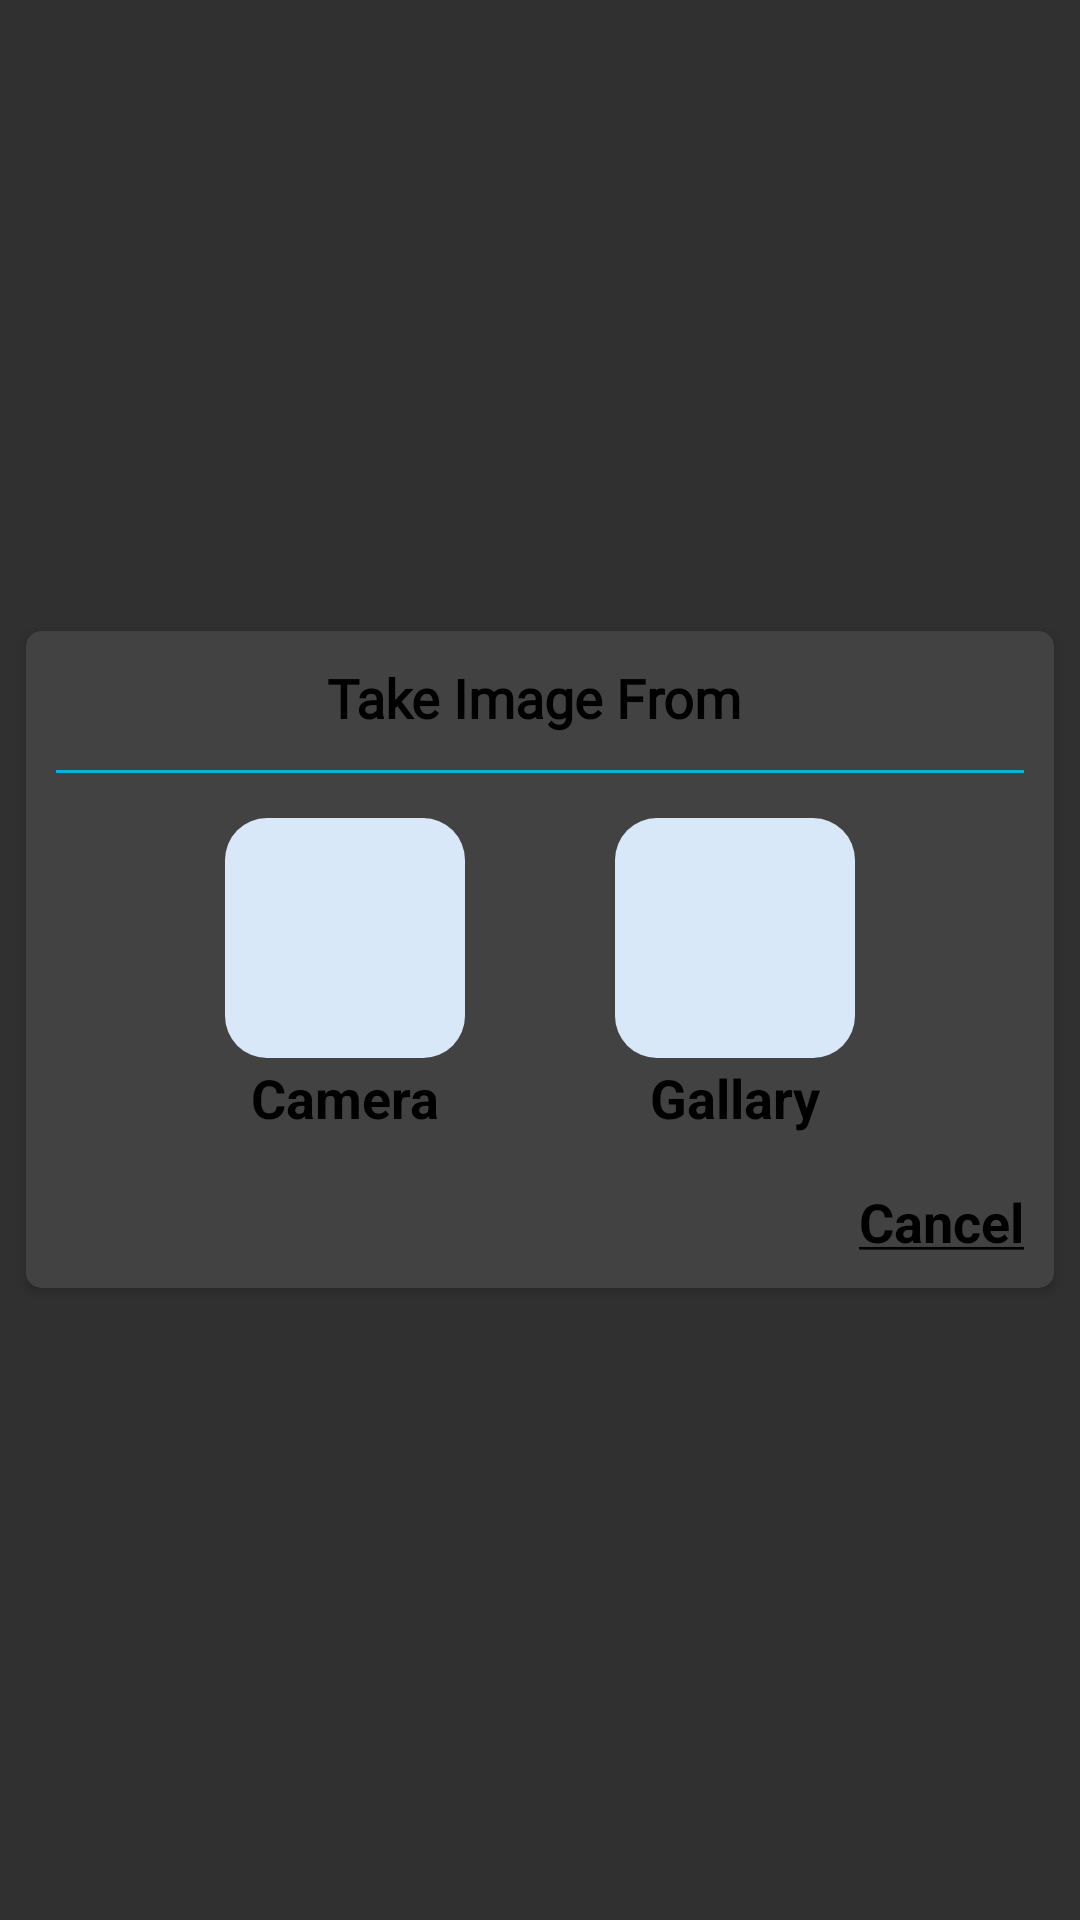

Layout XML and referenced resources for this Android screen:
<!-- AndroidManifest.xml: application theme Theme.ScannerApps -->
<!-- res/layout/dialog_choice.xml -->
<?xml version="1.0" encoding="utf-8"?>
<LinearLayout xmlns:android="http://schemas.android.com/apk/res/android"
    xmlns:app="http://schemas.android.com/apk/res-auto"
    android:layout_width="match_parent"
    android:layout_height="wrap_content"
    android:layout_gravity="center"
    android:layout_margin="3dp"
    android:gravity="center"
    android:orientation="vertical"
    android:padding="5dp">

    <androidx.cardview.widget.CardView
        android:layout_width="match_parent"
        android:layout_height="wrap_content"
        android:elevation="10dp"
        app:cardCornerRadius="5dp"
        app:cardUseCompatPadding="true">

        <LinearLayout
            android:layout_width="match_parent"
            android:layout_height="wrap_content"
            android:layout_gravity="center"
            android:gravity="center"
            android:orientation="vertical">

            <TextView
                android:id="@+id/choice"
                android:layout_width="match_parent"
                android:layout_height="wrap_content"
                android:layout_marginStart="10dp"
                android:layout_marginTop="10dp"
                android:layout_marginEnd="10dp"
                android:layout_marginBottom="10dp"
                android:fontFamily="@font/roboto_medium"
                android:text="Take Image From "
                android:textAlignment="center"
                android:textColor="@color/black"
                android:textSize="18sp"
                android:textStyle="bold" />

            <View
                android:layout_width="match_parent"
                android:layout_height="3dp"
                android:layout_marginStart="10dp"
                android:layout_marginBottom="5dp"
                android:background="@drawable/botom_border"
                android:layout_marginEnd="10dp" />

            <LinearLayout
                android:id="@+id/twoLayout"
                android:layout_width="300dp"
                android:layout_height="wrap_content"
                android:layout_below="@id/choice"
                android:layout_gravity="center"
                android:layout_marginTop="10dp"
                android:gravity="center"
                android:orientation="horizontal">

                <LinearLayout
                    android:layout_width="0dp"
                    android:layout_height="wrap_content"
                    android:layout_gravity="center"
                    android:layout_weight="1"
                    android:layout_marginStart="20dp"
                    android:gravity="center"
                    android:orientation="vertical">

                    <LinearLayout
                        android:id="@+id/ivCamera"
                        android:layout_width="80dp"
                        android:layout_height="80dp"
                        android:layout_gravity="center"
                        android:background="@drawable/btn_shapte"
                        android:gravity="center"
                        android:orientation="vertical"
                        android:padding="4dp">

                        <ImageView
                            android:layout_width="46dp"
                            android:layout_height="46dp"
                            android:layout_gravity="center"
                            android:src="@drawable/camera_take" />
                    </LinearLayout>

                    <TextView
                        android:layout_width="match_parent"
                        android:layout_height="wrap_content"
                        android:layout_marginStart="1dp"
                        android:layout_marginTop="1dp"
                        android:layout_marginEnd="1dp"
                        android:layout_marginBottom="7dp"
                        android:text="Camera"
                        android:textAlignment="center"
                        android:textColor="@color/black"
                        android:textSize="18sp"
                        android:textStyle="bold" />
                </LinearLayout>

                <LinearLayout
                    android:layout_width="0dp"
                    android:layout_height="wrap_content"
                    android:layout_gravity="center"
                    android:layout_weight="1"
                    android:gravity="center"
                    android:layout_marginEnd="20dp"
                    android:orientation="vertical">

                    <LinearLayout
                        android:id="@+id/ivGallary"
                        android:layout_width="80dp"
                        android:layout_height="80dp"
                        android:layout_gravity="center"
                        android:background="@drawable/btn_shapte"
                        android:gravity="center"
                        android:orientation="vertical"
                        android:padding="4dp">

                        <ImageView
                            android:layout_width="46dp"
                            android:layout_height="46dp"
                            android:layout_gravity="center"
                            android:src="@drawable/gallary" />

                    </LinearLayout>

                    <TextView
                        android:layout_width="match_parent"
                        android:layout_height="wrap_content"
                        android:layout_marginStart="1dp"
                        android:layout_marginTop="1dp"
                        android:layout_marginEnd="1dp"
                        android:layout_marginBottom="7dp"
                        android:text="Gallary"
                        android:textAlignment="center"
                        android:textColor="@color/black"
                        android:textSize="18sp"
                        android:textStyle="bold" />
                </LinearLayout>


            </LinearLayout>

            <TextView
                android:id="@+id/btnCancle"
                android:layout_width="wrap_content"
                android:layout_height="wrap_content"
                android:layout_margin="10dp"
                android:elevation="5dp"
                android:layout_gravity="right"
                android:text="@string/Cancel"
                android:textColor="@color/black"
                android:textSize="18sp"
                android:textStyle="bold" />

        </LinearLayout>
    </androidx.cardview.widget.CardView>

</LinearLayout>
<!-- resources referenced by this layout -->
<resources>
  <color name="black">#FF000000</color>
  <!-- drawable botom_border (drawable) -->
  <?xml version="1.0" encoding="utf-8"?>
  <layer-list xmlns:android="http://schemas.android.com/apk/res/android">
      <item android:top="-2dp" android:left="-2dp" android:right="-2dp">
          <shape android:shape="rectangle">
              <stroke android:width="1dp" android:color="@color/purple_200" />
              <solid android:color="#00000000" />
          </shape>
      </item>
  </layer-list>
  <!-- drawable btn_shapte (drawable) -->
  <?xml version="1.0" encoding="utf-8"?>
  <shape xmlns:android="http://schemas.android.com/apk/res/android"
      android:shape="rectangle">
      <corners android:radius="14dp" />
      <solid android:color="#D9E8F8" />
  </shape>
  <string name="Cancel"><u>Cancel</u></string>
  <style name="Theme.ScannerApps" parent="Base.Theme.ScannerApps" />
  <color name="purple_200">#00B4D8</color>
  <style name="Base.Theme.ScannerApps" parent="Theme.AppCompat.NoActionBar">
          <item name="colorPrimary">@color/purple_500</item>
          <item name="colorPrimaryVariant">@color/purple_700</item>
          <item name="colorOnPrimary">@color/white</item>
          
          <item name="colorSecondary">@color/teal_200</item>
          <item name="colorSecondaryVariant">@color/teal_700</item>
          <item name="colorOnSecondary">@color/black</item>
          
          <item name="android:statusBarColor">?attr/colorPrimaryVariant</item>
      </style>
  <style name="Theme.AppCompat.NoActionBar">
          <item name="windowActionBar">false</item>
          <item name="windowNoTitle">true</item>
      </style>
  <color name="purple_500">#00B4D8</color>
  <color name="purple_700">#00B4D8</color>
  <color name="white">#FFFFFFFF</color>
  <color name="teal_200">#FF03DAC5</color>
  <color name="teal_700">#FF018786</color>
</resources>
